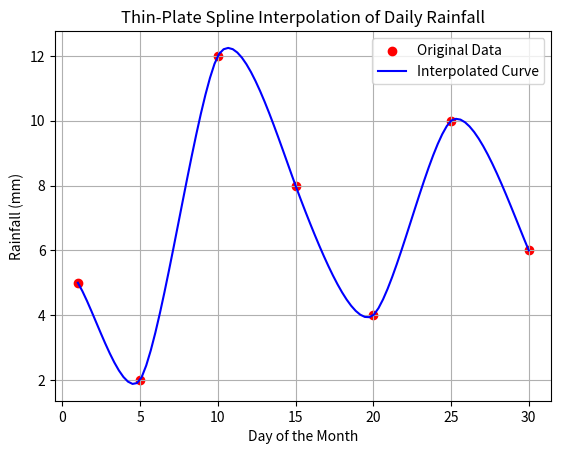

Recreate this plot in Python.
import numpy as np
from scipy.interpolate import Rbf
import matplotlib.pyplot as plt

# Days of the month (1-30)
days = np.array([1, 5, 10, 15, 20, 25, 30])

# Sample daily rainfall data for the corresponding days
rainfall = np.array([5, 2, 12, 8, 4, 10, 6])
print("days = ",days, "rainfall = ",rainfall)
# Create the interpolator using thin-plate spline
rbf = Rbf(days, rainfall, function='thin_plate')

# Create a grid to evaluate the interpolator for each day of the month
days_grid = np.linspace(1, 30, 100)
rainfall_interpolated = rbf(days_grid)

# Plot the original data points
plt.scatter(days, rainfall, c='red', label='Original Data')

# Plot the interpolated rainfall data
plt.plot(days_grid, rainfall_interpolated, c='blue', label='Interpolated Curve')
plt.title('Thin-Plate Spline Interpolation of Daily Rainfall')
plt.xlabel('Day of the Month')
plt.ylabel('Rainfall (mm)')
plt.legend()
plt.grid()
plt.show()

